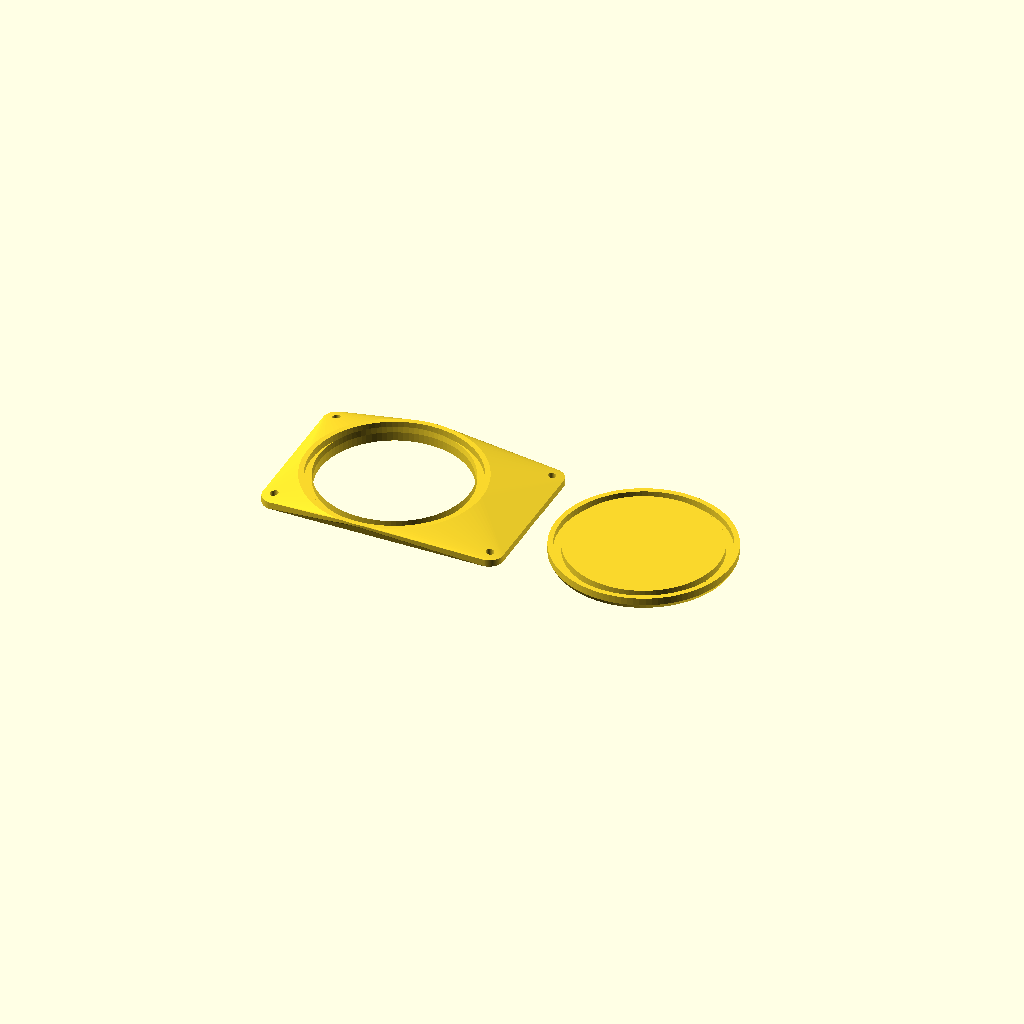
Cell 1 — every parameter at its default value.
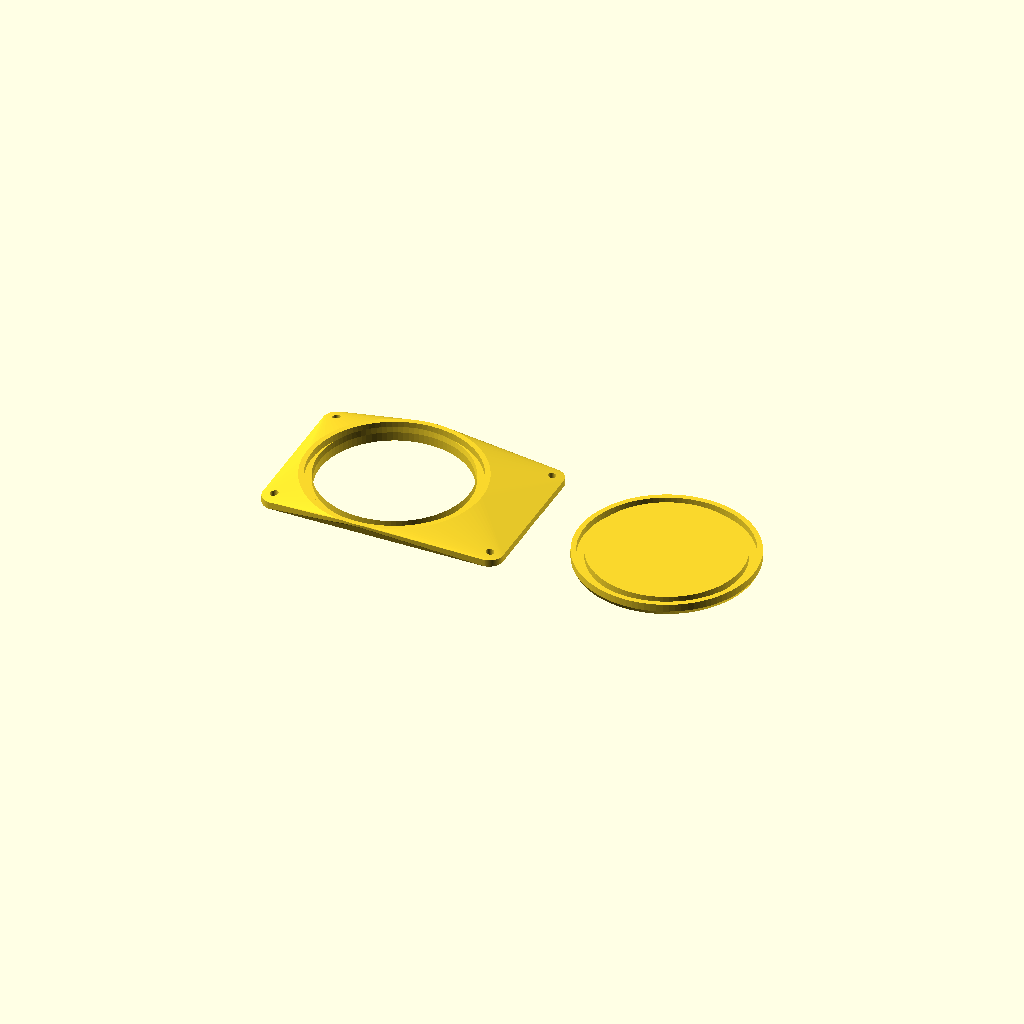
Cell 2: the same model with GAP = 20.
All cells are drawn from one camera (rotation 55°, 0°, 25°, orthographic, colour scheme Cornfield), so only the parameter changes between them.
Source of the model, plate_collar_lid.scad:
// One N2 plate holding the two flat V2 parts: collar + lid.
//
// Built by IMPORTING the exported STLs rather than re-deriving the geometry,
// so the plate is guaranteed to be the same solids that passed stlcheck and
// the clash checks. It also leaves ydlidar_x2_box_v2.scad untouched, which
// matters: editing that file would make it newer than stl_v2/*.stl and trip
// the staleness rule for no reason.
//
// PrusaSlicer's CLI would not do this itself - passing two STLs slices them
// separately and the second overwrites the first, and --merge produced the
// lid alone. Placing them here is deterministic.
//
// Export (needs the NIGHTLY + manifold; 2021.01 cannot boolean imported
// meshes at all):
//   openscad.exe --backend=manifold -o stl_v2/ydlidar_x2_v2_collar+lid_plate.stl \
//     --export-format=binstl plate_collar_lid.scad

GAP = 10;                       // clear space between the two parts

// measured extents of the two exported STLs
COLLAR_X = [ -3.48, 100.55];
LID_X    = [  2.60,  78.20];    // both share Y -7.25 .. 68.35, so no Y shift

DX = (COLLAR_X[1] + GAP) - LID_X[0];

echo(str("PLATE: collar ", COLLAR_X[1]-COLLAR_X[0], " wide + gap ", GAP,
         " + lid ", LID_X[1]-LID_X[0], " wide"));
echo(str("PLATE TOTAL X = ", (LID_X[1] + DX) - COLLAR_X[0], "  (bed is 300)"));

import("stl_v2/ydlidar_x2_v2_collar.stl");
translate([DX, 0, 0]) import("stl_v2/ydlidar_x2_v2_lid.stl");
Customizer parameters (derived from the source; name, type, default, range or options):
GAP: number, default 10
COLLAR_X: vector, default [-3.48, 100.55]
LID_X: vector, default [2.6, 78.2]
